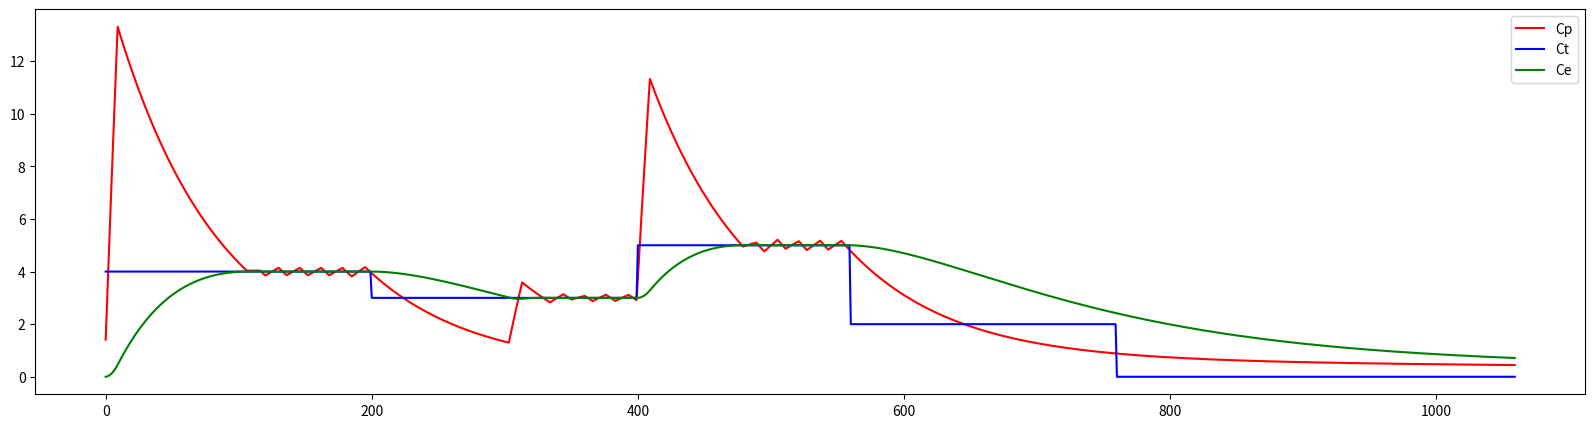

Python code for this plot:
import numpy as np
import pandas as pd
import matplotlib.pyplot as plt

class Model:
    def __init__(self, name, age, sex, wt, ht):
        self.set_model(name, age, sex, wt, ht)

        # convert units from min to sec
        self.k10 /= 60.0
        self.k12 /= 60.0
        self.k21 /= 60.0
        self.k13 /= 60.0
        self.k31 /= 60.0
        self.ke0 /= 60.0
        self.v4 = self.v1 / 1000
        self.k14 = self.ke0 * self.v4 / self.v1

        # generate update matrix
        self.k = np.array([
            [1 - self.k10 - self.k12 - self.k13, self.k21, self.k31, 0],
            [self.k12, 1 - self.k21, 0, 0],
            [self.k13, 0, 1 - self.k31, 0],
            [self.k14, 0, 0, 1 - self.ke0]
        ])

        # generate udf using the numerical estimation
        self.reset()
        self.e_udf = np.concatenate((self.ce(10, 1, True), self.ce(2700 - 10)))
        self.reset()        
    
    def set_model(self, name, age, sex, wt, ht):
        self.v1 = 0
        self.k10 = 0
        self.k12 = 0
        self.k13 = 0
        self.k21 = 0
        self.k31 = 0
        self.ke0 = 0

        name = name.lower()
        if name == 'marsh':
            self.v1 = 0.228 * wt
            self.k10 = 0.119
            self.k12 = 0.114
            self.k13 = 0.0419
            self.k21 = 0.055
            self.k31 = 0.0033
            self.ke0 = 0.26  # diprifusor
        elif name == "modified marsh":
            self.v1 = 0.228 * wt
            self.k10 = 0.119
            self.k12 = 0.114
            self.k13 = 0.0419
            self.k21 = 0.055
            self.k31 = 0.0033
            self.ke0 = 1.2195  # stanpump, orchestra
        elif name == "schnider":
            lbm = james(sex, wt, ht)
            self.v1 = 4.27
            v2 = 18.9 - 0.391 * (age - 53)
            v3 = 238
            cl1 = 1.89 + 0.0456 * (wt - 77) - 0.0681 * (lbm - 59) + 0.0264 * (ht - 177)
            cl2 = 1.29 - 0.024 * (age - 53)
            cl3 = 0.836
            self.k10 = cl1 / self.v1
            self.k12 = cl2 / self.v1
            self.k13 = cl3 / self.v1
            self.k21 = cl2 / v2
            self.k31 = cl3 / v3
            self.ke0 = 0.456
        elif name == "paedfusor":
            if 1 <= age < 13:
                self.v1 = 0.4584 * wt
                self.k10 = 0.1527 * wt ** -0.3
            elif age <= 13:
                self.v1 = 0.4 * wt
                self.k10 = 0.0678
            elif age <= 14:
                self.v1 = 0.342 * wt
                self.k10 = 0.0792
            elif age <= 15:
                self.v1 = 0.284 * wt
                self.k10 = 0.0954
            elif age <= 16:
                self.v1 = 0.22857 * wt
                self.k10 = 0.119
            else:
                self.v1 = None
            self.k12 = 0.114
            self.k13 = 0.0419
            self.k21 = 0.055
            self.k31 = 0.0033
            self.ke0 = 0.26  # from diprifusor (for adults)
            self.ke0 = 0.91  # Munoz et al Anesthesiology 2004:101(6)
        elif name == "kataria":  # Kataria et al. Anesthesiology 199480:104
            self.v1 = 0.41 * wt
            v2 = 0.78 * wt + 3.1 * age - 15.5
            v3 = 6.9 * wt
            cl1 = 0.035 * wt
            cl2 = 0.077 * wt
            cl3 = 0.026 * wt
            self.k10 = cl1 / self.v1
            self.k12 = cl2 / self.v1
            self.k13 = cl3 / self.v1
            self.k21 = cl2 / v2
            self.k31 = cl3 / v3
            self.ke0 = 0.41  # Munoz et al Anesthesiology 2004:101(6)
        elif name == "kim":
            self.v1 = 1.69
            v2 = 27.2 + 0.93 * (wt - 25)
            cl1 = 0.89 * (wt / 23.6) ** 0.97
            cl2 = 1.3
            self.k10 = cl1 / self.v1
            self.k12 = cl2 / self.v1
            self.k13 = 0
            self.k21 = cl2 / v2
            self.k31 = 0
        elif name == "minto":
            lbm = james(sex, wt, ht)
            self.v1 = 5.1 - 0.0201 * (age - 40) + 0.072 * (lbm - 55)
            v2 = 9.82 - 0.0811 * (age - 40) + 0.108 * (lbm - 55)
            v3 = 5.42
            cl1 = 2.6 - 0.0162 * (age - 40) + 0.0191 * (lbm - 55)
            cl2 = 2.05 - 0.0301 * (age - 40)
            cl3 = 0.076 - 0.00113 * (age - 40)
            self.k10 = cl1 / self.v1
            self.k12 = cl2 / self.v1
            self.k13 = cl3 / self.v1
            self.k21 = cl2 / v2
            self.k31 = cl3 / v3
            self.ke0 = 0.595 - 0.007 * (age - 40)

    def reset(self):
        '''drug amount in the compartments'''
        self.a = np.zeros(4)
    
    def sim(self, t, rate=0, update=False):
        '''simulate the movement of drug amount in the compartments
        t: time in seconds or an array of time
        rate: infusion amount/sec
        update: update the internal state if True
        returns: the estimated amount of drugs in the compartments in the shape (t, 4)
        '''
        ret = []
        a = self.a
        for _ in range(t):
            a = np.matmul(self.k, a)  # natural decay
            a[0] += rate
            ret.append(a)
        if update:
            self.a = a
        return np.array(ret)
    
    def ce(self, t, rate=0, update=False):
        return self.sim(t, rate, update)[:,3] / self.v4

    def tci(self, ct):  # shafer and greg algorithm
        '''calculate the infusion rate to achieve the desired effect site concentration'''
        tpeak = np.argmax(self.e_udf)  # initial tpeak
        while True:
            bes = self.ce(tpeak+1)  # natural decay
            if bes[0] > ct: # if the current effect site concentration is higher than the target
                if bes[-1] < ct: # wait until the effect site concentration is lower than the target
                    return 0, np.where(bes < ct)[0][0]
                return 0, tpeak
            rate = (ct - bes[-1]) / self.e_udf[tpeak]
            ces = bes + self.e_udf[:len(bes)] * rate
            new_tpeak = np.argmax(ces)
            if new_tpeak == tpeak or abs(ces[new_tpeak] - ct) <= ct * 0.001:
                break
            tpeak = new_tpeak
        return rate, tpeak
    
    def run(self, cts, filename=None):
        last_ct = 0
        wait_until = 0
        infuse_until = 0
        ces = []
        cps = []
        rates = []
        for i in range(len(cts)):
            ct = cts[i]
            if i >= wait_until or ct != last_ct:
                last_ct = ct
                rate, tpeak = self.tci(cts[i])
                infuse_until = i + 10
                #print(f'{i}sec @ rate: {rate}, tpeak: {tpeak}')
                wait_until = i + tpeak
            if i >= infuse_until:
                rate = 0
            a = self.sim(1, rate, True)[-1]
            rates.append(rate)
            cps.append(a[0] / self.v1)
            ces.append(a[3] / self.v4)
        
        df = pd.DataFrame({'Cp': cps, 'Ct': cts, 'Ce': ces, 'Rate': rates})
        if filename:
            plt.figure(figsize=(20, 5))
            plt.plot(cps, color='red', label='Cp')
            plt.plot(cts, color='blue', label='Ct')
            plt.plot(ces, color='green', label='Ce')
            plt.legend()
            plt.savefig(filename + '.png')
            df.to_csv(filename, index=False)
        
        return df


def james(sex, wt, ht):
    if sex == "M":
        return 1.1 * wt - 128 * (wt / ht) ** 2
    elif sex == "F":
        return 1.07 * wt - 148 * (wt / ht) ** 2
    raise ValueError


if __name__ == '__main__':
    model = Model('schnider', 80, 'M', 75, 172)
    cts = np.concatenate([
        np.full(200, 4),
        np.full(200, 3),
        np.full(160, 5),
        np.full(200, 2),
        np.full(300, 0),
        ])
    model.run(cts, 'result.csv')
